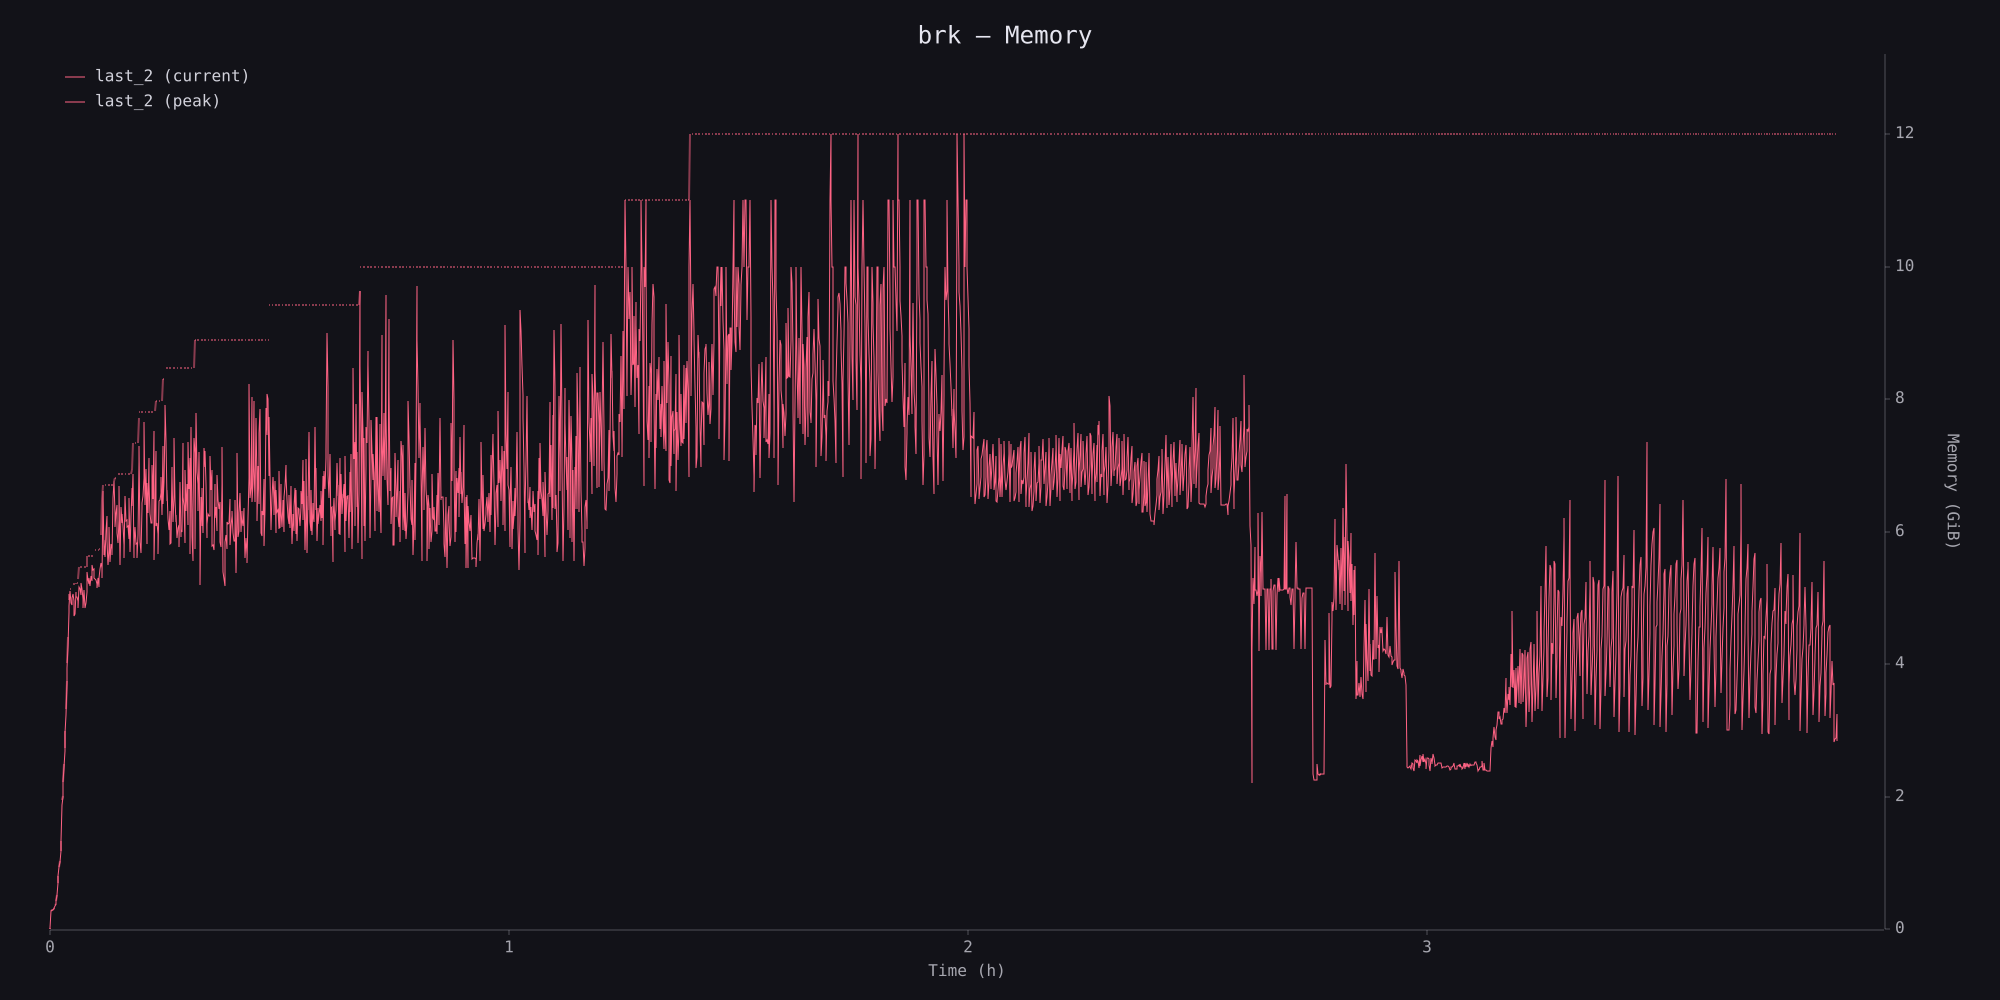

The table this chart was drawn from, first rows:
timestamp_ms, phys_footprint, phys_footprint_peak
0, 11534336, 12582912
5604, 29360128, 29360128
10942, 304087040, 304087040
16314, 308281344, 308281344
21800, 312475648, 312475648
27180, 322961408, 322961408
32682, 338690048, 338690048
38051, 353370112, 353370112
43410, 387973120, 395313152
48748, 413138944, 413138944
54190, 457179136, 464519168
59553, 566231040, 566231040
64908, 749731840, 760217600
70249, 864026624, 864026624
75615, 1010827264, 1010827264
80978, 1091567616, 1115684864
86352, 1266679808, 1276116992
91970, 1429209088, 1431306240
97329, 2022703104, 2092957696
102691, 2142240768, 2161115136
108044, 2386558976, 2397044736
113406, 2632974336, 2673868800
118779, 2883584000, 2939158528
124166, 3175088128, 3209691136
129535, 3479175168, 3577741312
134907, 4029677568, 4029677568
140313, 4232052736, 4315938816
145727, 4600102912, 4734320640
151117, 5140119552, 5333057536
156499, 5246025728, 5426380800
161898, 5479858176, 5522849792
167262, 5284823040, 5522849792
172699, 5256511488, 5522849792
178080, 5375000576, 5522849792
183477, 5428477952, 5602541568
188887, 5320474624, 5602541568
194316, 5084545024, 5602541568
199738, 5104467968, 5602541568
205172, 5471469568, 5602541568
210562, 5382340608, 5617221632
215947, 5382340608, 5617221632
221372, 5313134592, 5617221632
226765, 5205131264, 5669650432
232164, 5551161344, 5867831296
237691, 5509218304, 5867831296
243181, 5417992192, 5867831296
248590, 5611978752, 5867831296
253978, 5512364032, 5867831296
259351, 5354029056, 5867831296
264734, 5200936960, 5867831296
270138, 5502926848, 5867831296
275546, 5207228416, 5867831296
280936, 5208276992, 5867831296
286343, 5296357376, 5867831296
291794, 5467275264, 5867831296
297193, 5792333824, 6049234944
302602, 5654970368, 6049234944
308006, 5599395840, 6049234944
313478, 5689573376, 6049234944
319039, 5568987136, 6049234944
... 2,398 more rows
